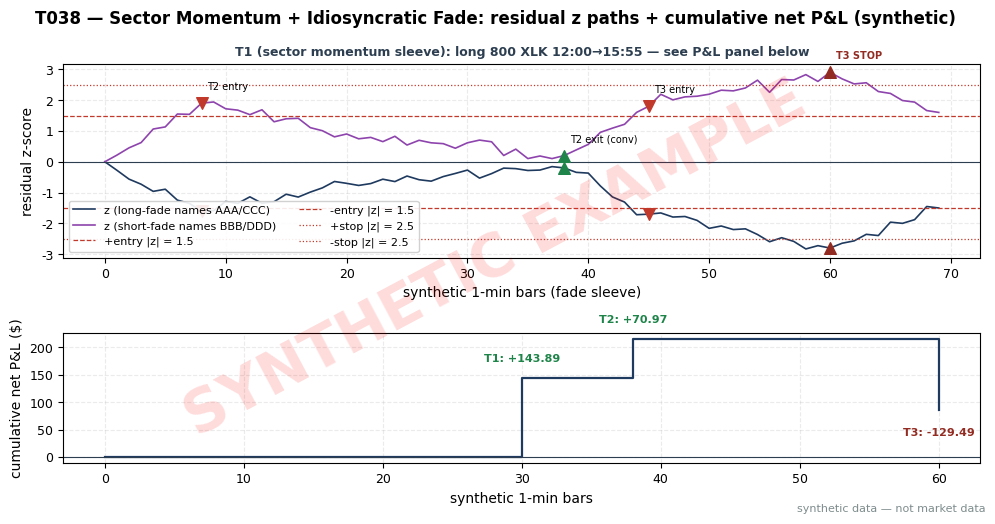

Write the Python code that produced this figure. (Note: this script raises an exception after producing the figure.)
import matplotlib
matplotlib.use("Agg")  # headless render on the Mac/VM
import matplotlib.pyplot as plt
import numpy as np

# ---- HOUSE STYLE (do not restyle) ----
plt.rcParams.update({
    "figure.figsize": (10, 5.2),
    "figure.dpi": 150,
    "savefig.dpi": 150,
    "font.family": "DejaVu Sans",
    "font.size": 10,
    "axes.titlesize": 13,
    "axes.titleweight": "bold",
    "axes.labelsize": 10,
    "axes.grid": True,
    "grid.alpha": 0.25,
    "grid.linestyle": "--",
    "xtick.labelsize": 9,
    "ytick.labelsize": 9,
    "legend.fontsize": 9,
    "legend.framealpha": 0.9,
})
PALETTE = {
    "price":   "#1f3a5f",  # dark navy — primary price/equity line
    "signal":  "#c0392b",  # red — signal / entries
    "signal2": "#8e44ad",  # purple — secondary signal
    "volume":  "#7f8c8d",  # grey — volume bars
    "band":    "#aed6f1",  # light blue — bands / fill
    "profit":  "#1e8449",  # green — profits / long
    "loss":    "#922b21",  # dark red — losses / short
    "zero":    "#2c3e50",  # baseline
}

# ---- SYNTHETIC DATA (seed = stage number 138) ----
rng = np.random.default_rng(138)
COST_BP_ONE_WAY = 0.0005  # 5 bp one-way on notional per leg turn (example)

# Trades: (name, legs=[(side, shares, px_in, px_out)], entry_snap, exit_snap, note)
trades = [
    dict(name="T1", sleeve="sector momentum",
         legs=[("+", 800, 100.00, 100.28)],
         entry_snap=5, exit_snap=30,
         entry_note="long 800 XLK @ 100.00 (top sector, 12:00 rank)",
         exit_note="sell 800 XLK @ 100.28 (15:55 flatten)"),
    dict(name="T2", sleeve="idiosyncratic fade (winner)",
         legs=[("+", 500, 50.00, 50.18), ("-", 300, 80.00, 79.90)],
         entry_snap=8, exit_snap=38,
         entry_note="long 500 AAA @ 50.00 (z=-1.6) / short 300 BBB @ 80.00 (z=+1.9)",
         exit_note="exit both @ z->0.2 (conv): 50.18 / 79.90"),
    dict(name="T3", sleeve="idiosyncratic fade (stop)",
         legs=[("+", 400, 60.00, 59.88), ("-", 250, 90.00, 90.14)],
         entry_snap=45, exit_snap=60,
         entry_note="long 400 CCC @ 60.00 (z=-1.7) / short 250 DDD @ 90.00 (z=+1.8)",
         exit_note="STOP |z|>=2.5: 59.88 / 90.14"),
]

for t in trades:
    gross = sum(s * (pxo - pxi) * (1 if side == "+" else -1)
                for side, s, pxi, pxo in t["legs"])
    costs = sum(COST_BP_ONE_WAY * s * (pxi + pxo) for _, s, pxi, pxo in t["legs"])
    t["gross"] = gross
    t["fees"] = costs
    t["net"] = gross - costs

print("T038 synthetic trade table (seed 138):")
cum = 0.0
for t in trades:
    cum += t["net"]
    print(f"  {t['name']}: gross={t['gross']:+.2f} costs=-{t['fees']:.2f} "
          f"net={t['net']:+.2f} cum={cum:+.2f}")
print(f"  total net = {cum:+.2f}")
cum_vals = np.cumsum([t["net"] for t in trades])

# Synthetic residual z-score paths for the fade sleeve (1-min bars, 70 bars)
N = 70
# negative-z series (AAA / CCC candidates)
anchors_neg = {0: 0.0, 8: -1.60, 20: -0.70, 38: -0.20, 45: -1.70, 52: -2.20, 60: -2.80, 69: -1.50}
# positive-z series (BBB / DDD candidates)
anchors_pos = {0: 0.0, 8: 1.90, 20: 0.90, 38: 0.20, 45: 1.80, 52: 2.30, 60: 2.90, 69: 1.60}

def interp(anchors):
    xs = sorted(anchors)
    y = np.zeros(N)
    for i in range(N):
        for a, b in zip(xs[:-1], xs[1:]):
            if a <= i <= b:
                w = (i - a) / (b - a) if b > a else 0.0
                y[i] = anchors[a] * (1 - w) + anchors[b] * w
                break
    return y

z_neg = interp(anchors_neg) + rng.normal(0, 0.12, N)
z_pos = interp(anchors_pos) + rng.normal(0, 0.12, N)
for k, v in anchors_neg.items():
    z_neg[k] = v
for k, v in anchors_pos.items():
    z_pos[k] = v

# ---- PLOT ----
fig, (ax1, ax2) = plt.subplots(2, 1, figsize=(10, 5.2),
                               gridspec_kw={"height_ratios": [3, 2]})
bars = np.arange(N)
ax1.plot(bars, z_neg, color=PALETTE["price"], lw=1.2, label="z (long-fade names AAA/CCC)")
ax1.plot(bars, z_pos, color=PALETTE["signal2"], lw=1.2, label="z (short-fade names BBB/DDD)")
for lev, ls, lab in [(1.5, "--", "entry |z| = 1.5"), (2.5, ":", "stop |z| = 2.5")]:
    ax1.axhline(lev, color=PALETTE["signal"], ls=ls, lw=0.9, label=f"+{lab}")
    ax1.axhline(-lev, color=PALETTE["signal"], ls=ls, lw=0.9, label=f"-{lab}")
ax1.axhline(0, color=PALETTE["zero"], lw=0.8)
# T2 markers (bars 8 / 38)
for s, z, mk, col in [(8, -1.60, "v", PALETTE["signal"]), (8, 1.90, "v", PALETTE["signal"])]:
    ax1.scatter(s, z, color=col, marker=mk, s=70, zorder=5)
for s, z, mk, col in [(38, -0.20, "^", PALETTE["profit"]), (38, 0.20, "^", PALETTE["profit"])]:
    ax1.scatter(s, z, color=col, marker=mk, s=70, zorder=5)
# T3 markers (bars 45 / 60)
for s, z in [(45, -1.70), (45, 1.80)]:
    ax1.scatter(s, z, color=PALETTE["signal"], marker="v", s=70, zorder=5)
for s, z in [(60, -2.80), (60, 2.90)]:
    ax1.scatter(s, z, color=PALETTE["loss"], marker="^", s=70, zorder=5)
ax1.annotate("T2 entry", (8, 1.90), fontsize=7, xytext=(4, 10),
             textcoords="offset points")
ax1.annotate("T2 exit (conv)", (38, 0.20), fontsize=7, xytext=(4, 10),
             textcoords="offset points")
ax1.annotate("T3 entry", (45, 1.80), fontsize=7, xytext=(4, 10),
             textcoords="offset points")
ax1.annotate("T3 STOP", (60, 2.90), fontsize=7, xytext=(4, 10),
             textcoords="offset points", color=PALETTE["loss"], weight="bold")
ax1.set_ylabel("residual z-score")
ax1.set_xlabel("synthetic 1-min bars (fade sleeve)")
ax1.legend(loc="lower left", ncol=2, fontsize=8)
ax1.set_title("T1 (sector momentum sleeve): long 800 XLK 12:00→15:55 — see P&L panel below",
              fontsize=9, color=PALETTE["zero"])

ax2.step([0] + [t["exit_snap"] for t in trades],
         [0.0] + list(cum_vals), where="post", color=PALETTE["price"], lw=1.6,
         label="cumulative net P&L ($)")
for t, cv in zip(trades, cum_vals):
    ax2.annotate(f"{t['name']}: {t['net']:+.2f}",
                 (t["exit_snap"], cv), fontsize=8,
                 xytext=(0, 12 if t["net"] > 0 else -18),
                 textcoords="offset points", ha="center",
                 color=PALETTE["profit"] if t["net"] > 0 else PALETTE["loss"],
                 weight="bold")
ax2.axhline(0, color=PALETTE["zero"], lw=0.8)
ax2.set_ylabel("cumulative net P&L ($)")
ax2.set_xlabel("synthetic 1-min bars")

fig.suptitle("T038 — Sector Momentum + Idiosyncratic Fade: residual z paths + cumulative net P&L (synthetic)",
             fontsize=12, weight="bold")

# ---- SYNTHETIC WATERMARK (mandatory) ----
fig = plt.gcf()
fig.text(0.5, 0.5, "SYNTHETIC EXAMPLE", fontsize=42, color="red", alpha=0.14,
         ha="center", va="center", rotation=28, weight="bold", zorder=10)
fig.text(0.99, 0.01, "synthetic data — not market data", fontsize=8, color="#7f8c8d",
         ha="right", va="bottom")
plt.tight_layout()
plt.savefig("images/T038_example.png", bbox_inches="tight")  # <-- use the chapter's ID
plt.close()
print("wrote images/T038_example.png")
